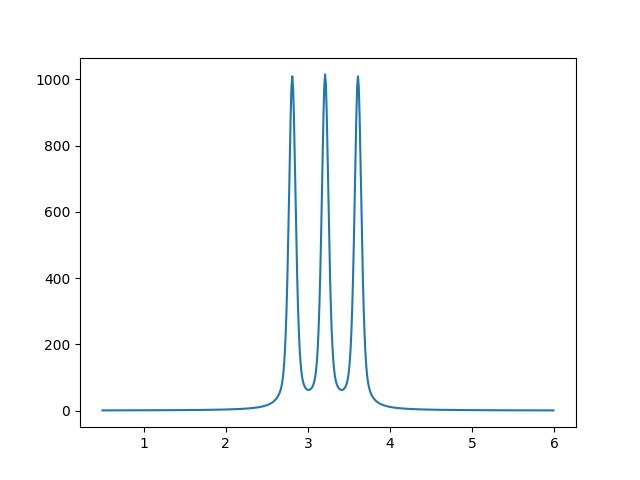

The data file committed next to this chart (first rows):
5.000000000000000000e-01, 5.334948257465963461e-01
5.100000000000000089e-01, 5.376312717580608025e-01
5.200000000000000178e-01, 5.418166883365211905e-01
5.300000000000000266e-01, 5.460518617750360626e-01
5.400000000000000355e-01, 5.503375944044091028e-01
5.500000000000000444e-01, 5.546747049916844752e-01
5.600000000000000533e-01, 5.590640291503574666e-01
5.700000000000000622e-01, 5.635064197626963312e-01
5.800000000000000711e-01, 5.680027474145912247e-01
5.900000000000000799e-01, 5.725539008433611077e-01
6.000000000000000888e-01, 5.771607873989630377e-01
6.100000000000000977e-01, 5.818243335190700360e-01
6.200000000000001066e-01, 5.865454852185013612e-01
6.300000000000001155e-01, 5.913252085935043478e-01
6.400000000000001243e-01, 5.961644903414131669e-01
6.500000000000001332e-01, 6.010643382962240766e-01
6.600000000000001421e-01, 6.060257819806544877e-01
6.700000000000001510e-01, 6.110498731752724844e-01
6.800000000000001599e-01, 6.161376865053073137e-01
6.900000000000001688e-01, 6.212903200457786657e-01
7.000000000000001776e-01, 6.265088959456057705e-01
7.100000000000001865e-01, 6.317945610713870952e-01
7.200000000000001954e-01, 6.371484876715676204e-01
7.300000000000002043e-01, 6.425718740617436531e-01
7.400000000000002132e-01, 6.480659453318819985e-01
7.500000000000002220e-01, 6.536319540762676183e-01
7.600000000000002309e-01, 6.592711811470258754e-01
7.700000000000002398e-01, 6.649849364321001044e-01
7.800000000000002487e-01, 6.707745596586058845e-01
7.900000000000002576e-01, 6.766414212225209113e-01
8.000000000000002665e-01, 6.825869230457117798e-01
8.100000000000002753e-01, 6.886124994613384009e-01
8.200000000000002842e-01, 6.947196181287307315e-01
8.300000000000002931e-01, 7.009097809788700228e-01
8.400000000000003020e-01, 7.071845251916644148e-01
8.500000000000003109e-01, 7.135454242062557739e-01
8.600000000000003197e-01, 7.199940887656552935e-01
8.700000000000003286e-01, 7.265321679970585533e-01
8.800000000000003375e-01, 7.331613505292523536e-01
8.900000000000003464e-01, 7.398833656485910293e-01
9.000000000000003553e-01, 7.466999844950861220e-01
9.100000000000003642e-01, 7.536130213002245615e-01
9.200000000000003730e-01, 7.606243346682006745e-01
9.300000000000003819e-01, 7.677358289023301641e-01
9.400000000000003908e-01, 7.749494553784965767e-01
9.500000000000003997e-01, 7.822672139675593828e-01
9.600000000000004086e-01, 7.896911545087516027e-01
9.700000000000004174e-01, 7.972233783361879489e-01
9.800000000000004263e-01, 8.048660398607025979e-01
9.900000000000004352e-01, 8.126213482093449514e-01
1.000000000000000444e+00, 8.204915689249711042e-01
1.010000000000000453e+00, 8.284790257284864179e-01
1.020000000000000462e+00, 8.365861023464201685e-01
1.030000000000000471e+00, 8.448152444066443501e-01
1.040000000000000480e+00, 8.531689614051817250e-01
1.050000000000000488e+00, 8.616498287471996420e-01
1.060000000000000497e+00, 8.702604898654372478e-01
1.070000000000000506e+00, 8.790036584194770297e-01
1.080000000000000515e+00, 8.878821205794386051e-01
1.090000000000000524e+00, 8.968987373978600797e-01
1.100000000000000533e+00, 9.060564472737193675e-01
... 489 more rows
